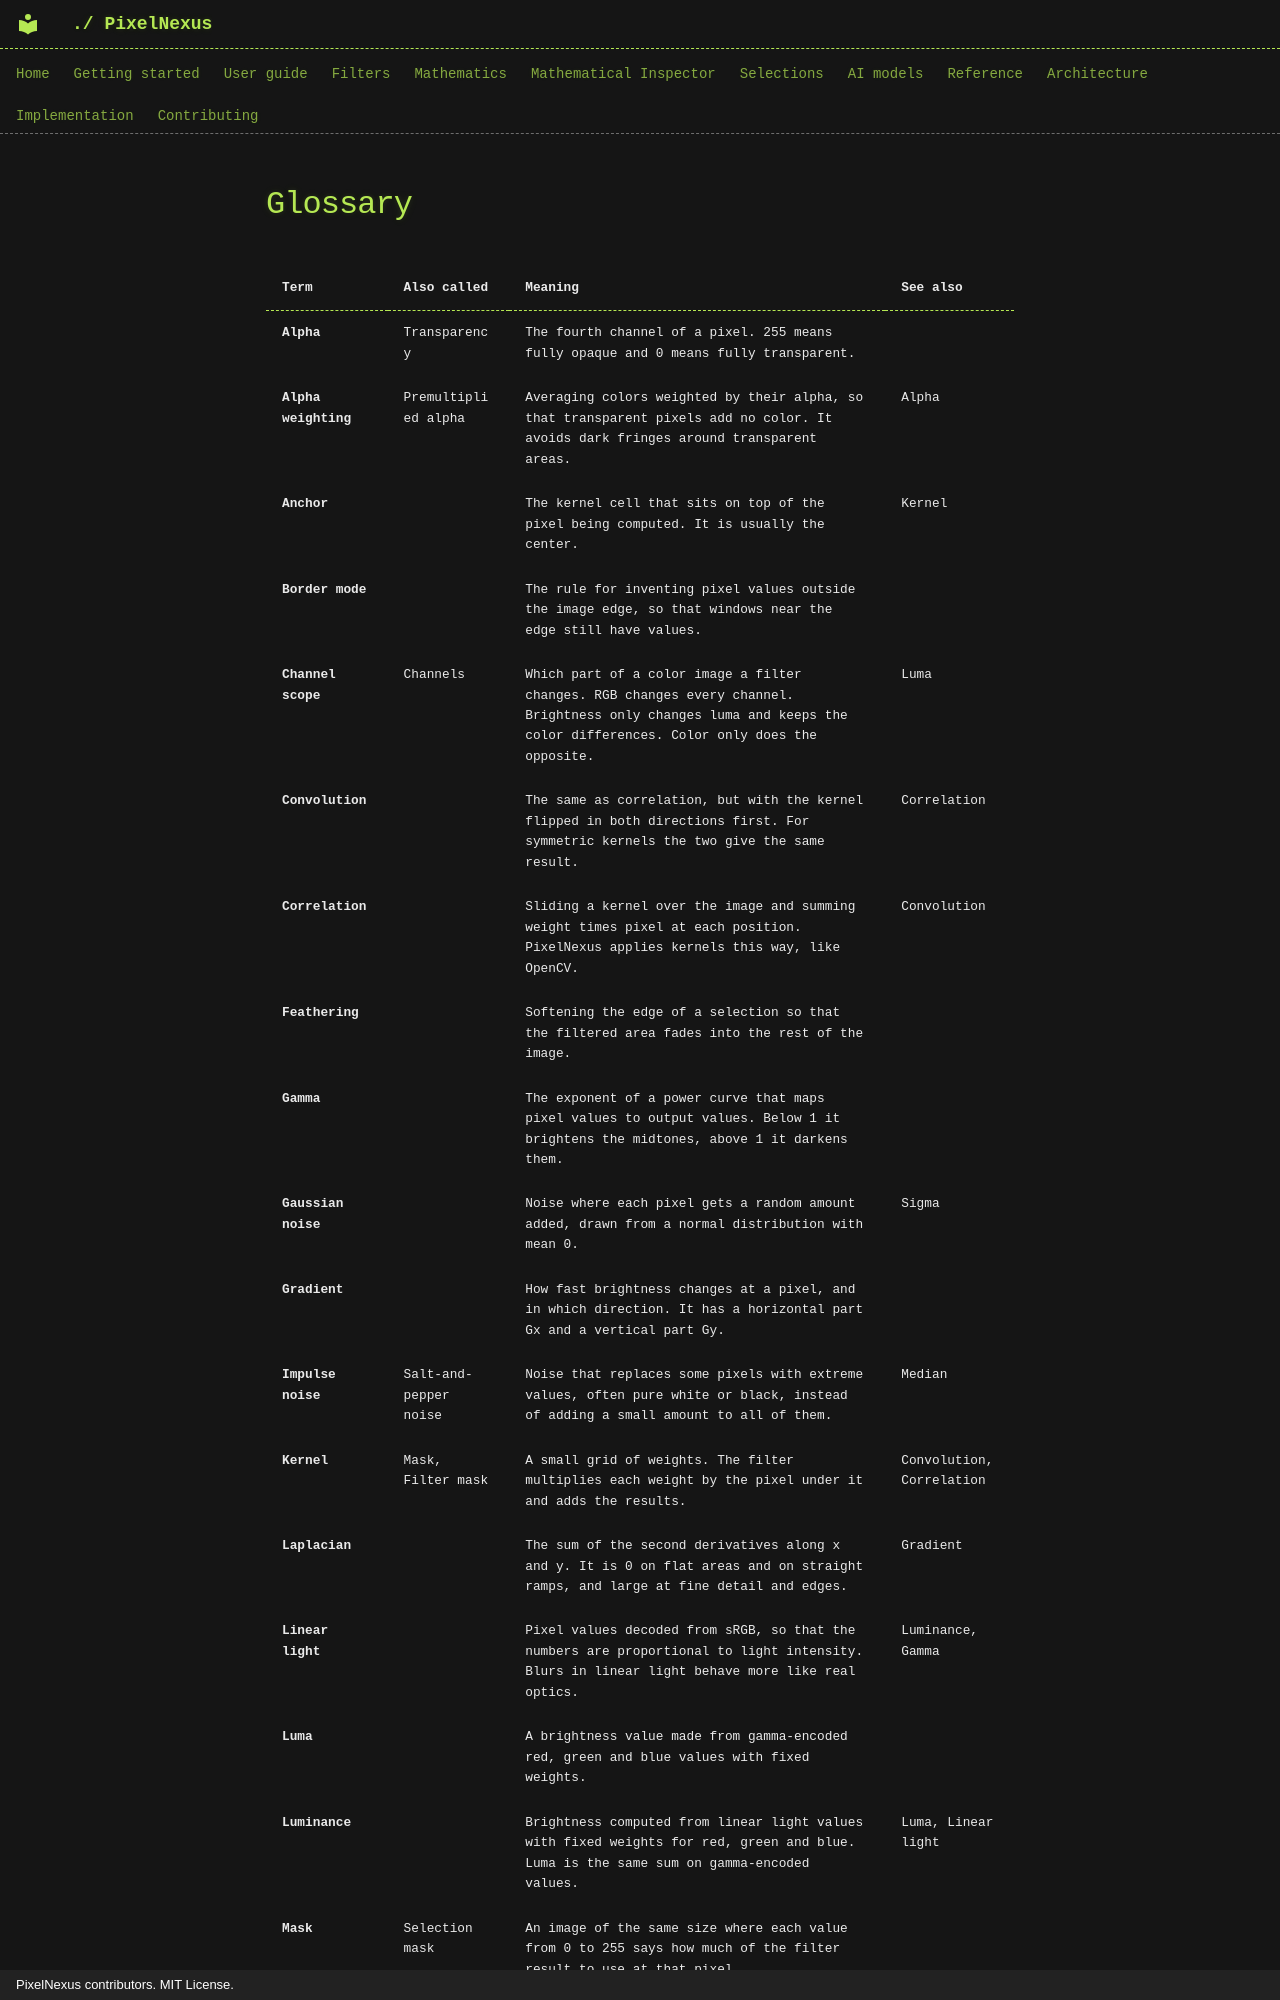

repository: mKamiAsim/pixelnexus · page: _generated/glossary/index.html · generator: mkdocs · copyright: PixelNexus contributors. MIT License.

<!-- Generated by tools/gen_docs.py from catalog/. Do not edit. -->

| Term | Also called | Meaning | See also |
|---|---|---|---|
| **Alpha** | Transparency | The fourth channel of a pixel. 255 means fully opaque and 0 means fully transparent. |  |
| **Alpha weighting** | Premultiplied alpha | Averaging colors weighted by their alpha, so that transparent pixels add no color. It avoids dark fringes around transparent areas. | Alpha |
| **Anchor** |  | The kernel cell that sits on top of the pixel being computed. It is usually the center. | Kernel |
| **Border mode** |  | The rule for inventing pixel values outside the image edge, so that windows near the edge still have values. |  |
| **Channel scope** | Channels | Which part of a color image a filter changes. RGB changes every channel. Brightness only changes luma and keeps the color differences. Color only does the opposite. | Luma |
| **Convolution** |  | The same as correlation, but with the kernel flipped in both directions first. For symmetric kernels the two give the same result. | Correlation |
| **Correlation** |  | Sliding a kernel over the image and summing weight times pixel at each position. PixelNexus applies kernels this way, like OpenCV. | Convolution |
| **Feathering** |  | Softening the edge of a selection so that the filtered area fades into the rest of the image. |  |
| **Gamma** |  | The exponent of a power curve that maps pixel values to output values. Below 1 it brightens the midtones, above 1 it darkens them. |  |
| **Gaussian noise** |  | Noise where each pixel gets a random amount added, drawn from a normal distribution with mean 0. | Sigma |
| **Gradient** |  | How fast brightness changes at a pixel, and in which direction. It has a horizontal part Gx and a vertical part Gy. |  |
| **Impulse noise** | Salt-and-pepper noise | Noise that replaces some pixels with extreme values, often pure white or black, instead of adding a small amount to all of them. | Median |
| **Kernel** | Mask, Filter mask | A small grid of weights. The filter multiplies each weight by the pixel under it and adds the results. | Convolution, Correlation |
| **Laplacian** |  | The sum of the second derivatives along x and y. It is 0 on flat areas and on straight ramps, and large at fine detail and edges. | Gradient |
| **Linear light** |  | Pixel values decoded from sRGB, so that the numbers are proportional to light intensity. Blurs in linear light behave more like real optics. | Luminance, Gamma |
| **Luma** |  | A brightness value made from gamma-encoded red, green and blue values with fixed weights. |  |
| **Luminance** |  | Brightness computed from linear light values with fixed weights for red, green and blue. Luma is the same sum on gamma-encoded values. | Luma, Linear light |
| **Mask** | Selection mask | An image of the same size where each value from 0 to 255 says how much of the filter result to use at that pixel. |  |
| **Median** |  | The middle value after sorting. Half of the values are at or below it, half at or above it. | Order statistic |
| **Neighborhood** | Wi
